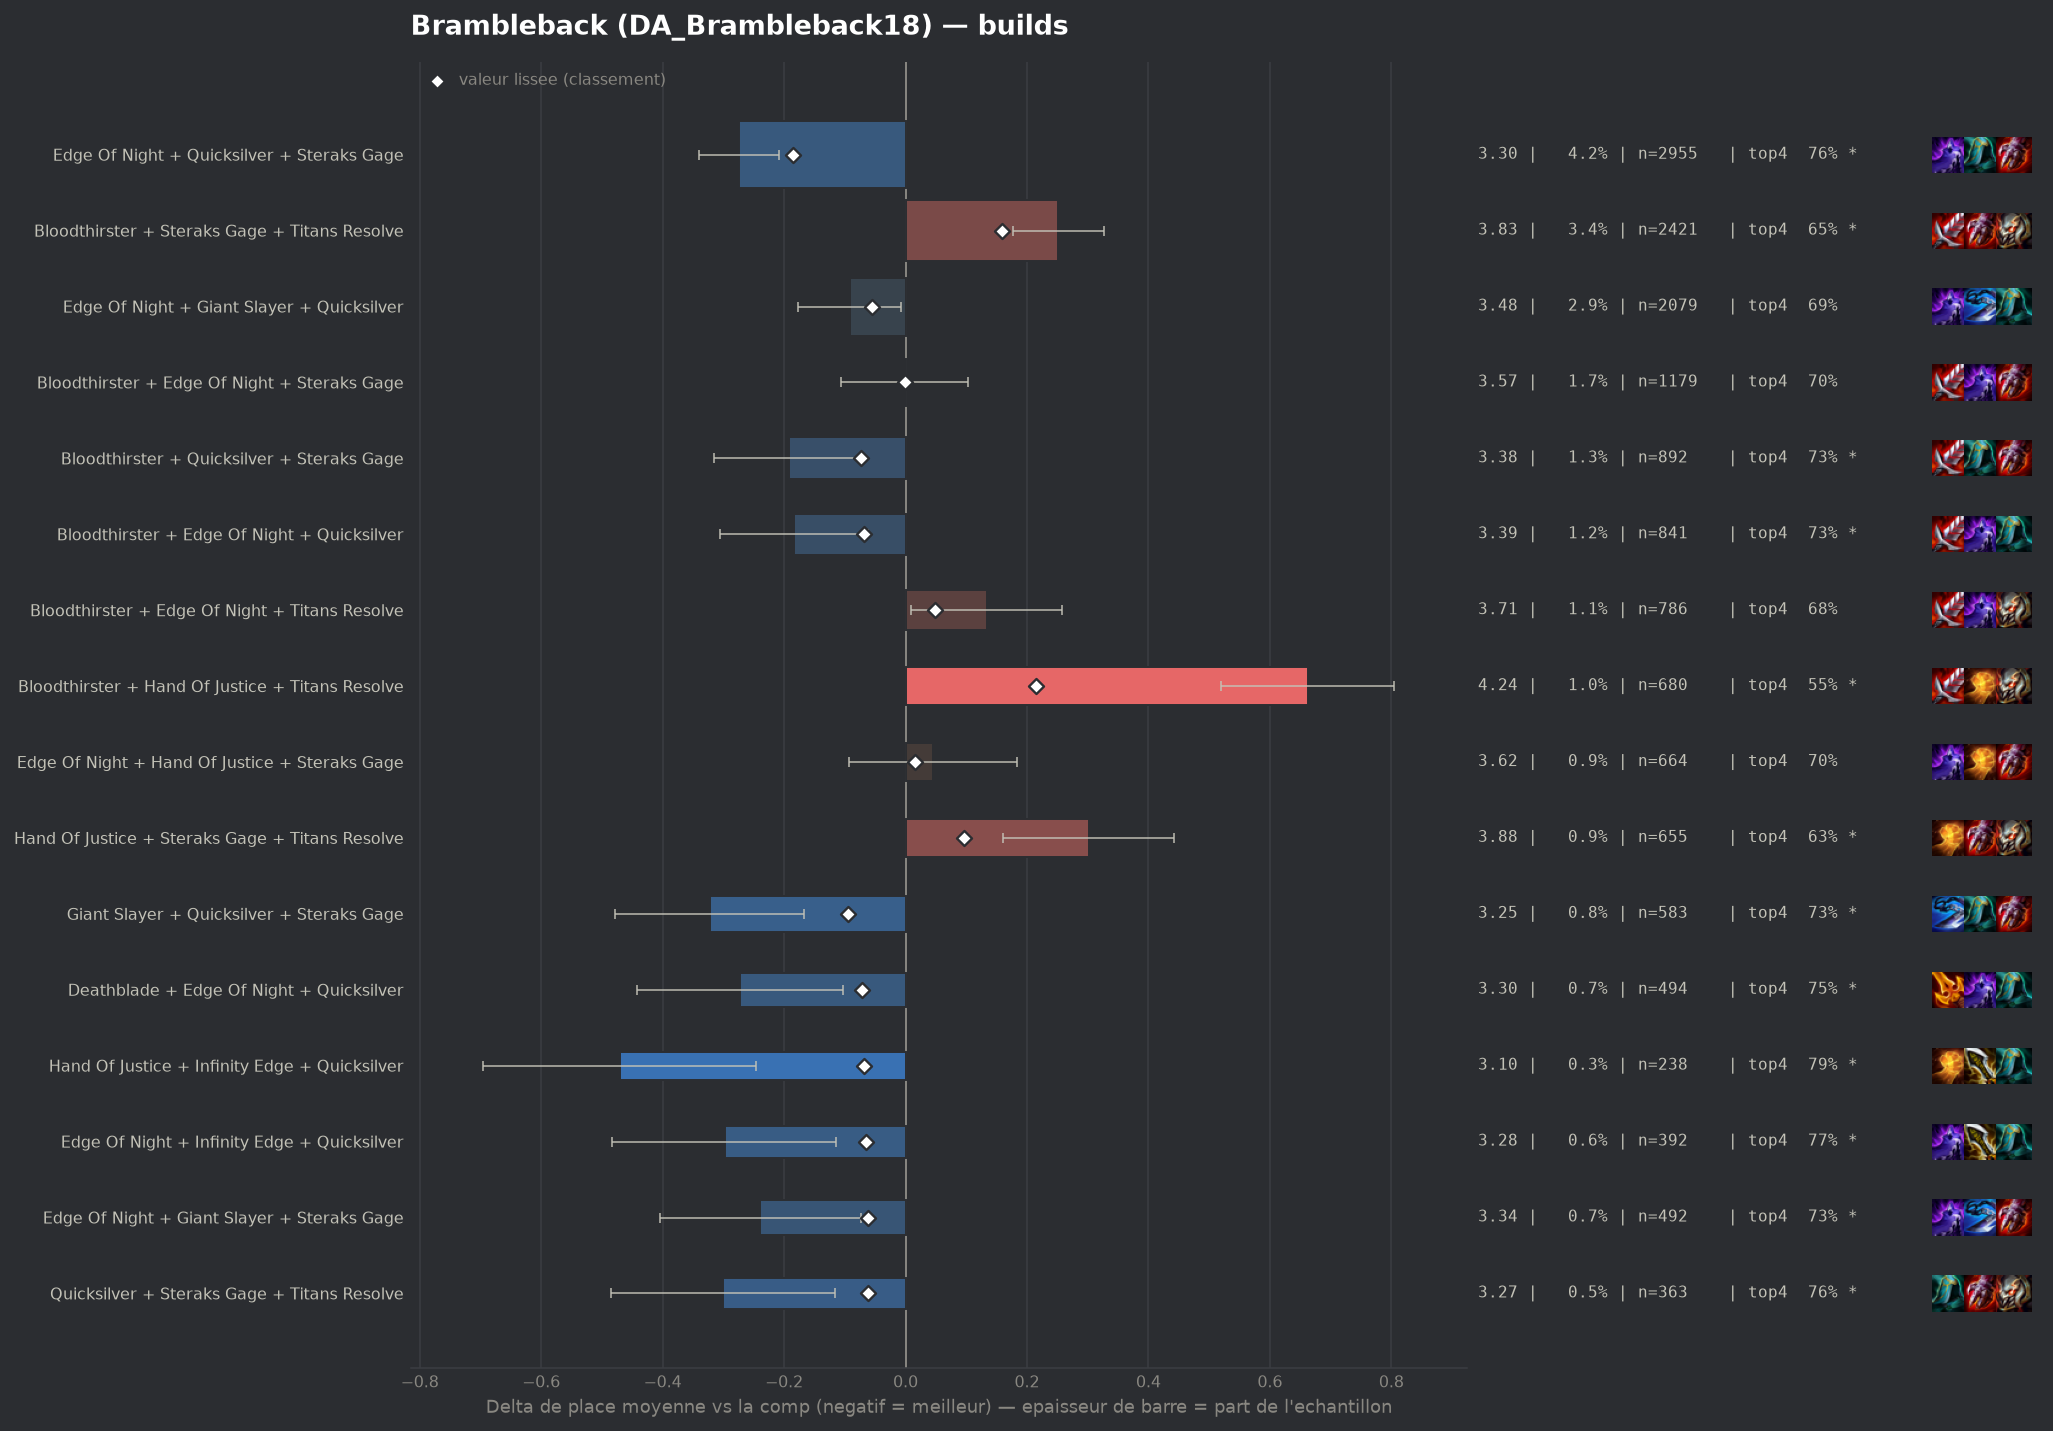

Data behind this chart, as committed beside it:
group, label, n, share, avg_place, shrunk_avg, score, d_avg, d_avg_pess, impact, d_top4, win, top2, top4, sd, z, p, significant
populaire, Edge Of Night + Quicksilver + Steraks Ga…, 2955, 0.04192, 3.302, 3.391, -0.186, -0.274, -0.209, 0.0078, 0.0596, 0.1695, 0.3868, 0.756, 1.786, -8.17, 0.0, True
pepite, Giant Slayer + Quicksilver + Steraks Gag…, 583, 0.00827, 3.254, 3.482, -0.094, -0.322, -0.167, 0.0008, 0.0309, 0.2007, 0.4374, 0.7273, 1.904, -4.07, 5e-05, True
populaire, Bloodthirster + Quicksilver + Steraks Ga…, 892, 0.01265, 3.385, 3.502, -0.074, -0.192, -0.068, 0.0009, 0.0368, 0.1805, 0.3879, 0.7332, 1.88, -3.03, 0.00247, True
pepite, Deathblade + Edge Of Night + Quicksilver, 494, 0.007008, 3.304, 3.506, -0.071, -0.273, -0.103, 0.0005, 0.0506, 0.1862, 0.4291, 0.747, 1.915, -3.15, 0.00161, True
populaire, Bloodthirster + Edge Of Night + Quicksil…, 841, 0.01193, 3.392, 3.508, -0.069, -0.184, -0.062, 0.0008, 0.0385, 0.1593, 0.371, 0.7348, 1.795, -2.95, 0.00316, True
pepite, Hand Of Justice + Infinity Edge + Quicks…, 238, 0.003376, 3.105, 3.508, -0.068, -0.471, -0.247, 0.0002, 0.0894, 0.1933, 0.458, 0.7857, 1.761, -4.12, 4e-05, True
pepite, Edge Of Night + Infinity Edge + Quicksil…, 392, 0.005561, 3.278, 3.511, -0.065, -0.298, -0.114, 0.0004, 0.0715, 0.1811, 0.4158, 0.7679, 1.858, -3.17, 0.00153, True
pepite, Edge Of Night + Giant Slayer + Steraks G…, 492, 0.006979, 3.337, 3.515, -0.062, -0.239, -0.074, 0.0004, 0.0313, 0.1687, 0.4187, 0.7276, 1.858, -2.84, 0.00448, True
pepite, Quicksilver + Steraks Gage + Titans Reso…, 363, 0.005149, 3.275, 3.515, -0.062, -0.301, -0.116, 0.0003, 0.064, 0.1791, 0.3967, 0.7603, 1.788, -3.2, 0.00139, True
, Deathblade + Edge Of Night + Steraks Gag…, 426, 0.006043, 3.326, 3.518, -0.058, -0.25, -0.076, 0.0004, 0.036, 0.1878, 0.385, 0.7324, 1.827, -2.82, 0.00487, True
, Deathblade + Quicksilver + Steraks Gage, 400, 0.005674, 3.312, 3.518, -0.058, -0.264, -0.09, 0.0003, 0.0636, 0.1525, 0.3775, 0.76, 1.768, -2.98, 0.00293, True
, Bloodthirster + Deathblade + Steraks Gag…, 302, 0.004284, 3.245, 3.518, -0.058, -0.331, -0.14, 0.0003, 0.0884, 0.1788, 0.3874, 0.7848, 1.695, -3.39, 0.00071, True
, Deathblade + Edge Of Night + Hand Of Jus…, 229, 0.003249, 3.166, 3.519, -0.057, -0.41, -0.189, 0.0002, 0.094, 0.179, 0.4192, 0.7904, 1.708, -3.63, 0.00028, True
, Emblem Rapidfire + Edge Of Night + Quick…, 190, 0.002695, 3.1, 3.52, -0.057, -0.476, -0.22, 0.0002, 0.0721, 0.2211, 0.4632, 0.7684, 1.802, -3.64, 0.00028, True
, Infinity Edge + Quicksilver + Steraks Ga…, 320, 0.004539, 3.275, 3.521, -0.056, -0.301, -0.1, 0.0003, 0.0505, 0.1719, 0.4344, 0.7469, 1.828, -2.94, 0.00327, True
populaire, Edge Of Night + Giant Slayer + Quicksilv…, 2079, 0.02949, 3.484, 3.521, -0.055, -0.092, -0.008, 0.0016, -0.008, 0.1876, 0.3757, 0.6883, 1.946, -2.14, 0.03262, False
, Emblem Rapidfire + Quicksilver + Steraks…, 171, 0.002426, 3.088, 3.523, -0.053, -0.489, -0.224, 0.0001, 0.0697, 0.2222, 0.4561, 0.7661, 1.76, -3.63, 0.00029, True
, Hand Of Justice + Quicksilver + Steraks …, 547, 0.00776, 3.399, 3.527, -0.05, -0.178, -0.034, 0.0004, 0.0568, 0.1188, 0.3473, 0.7532, 1.703, -2.43, 0.01513, True
, Edge Of Night + Quicksilver + Titans Res…, 290, 0.004114, 3.307, 3.53, -0.046, -0.269, -0.061, 0.0002, 0.0657, 0.1862, 0.3621, 0.7621, 1.804, -2.54, 0.01116, True
, Emblem Rapidfire + Edge Of Night + Stera…, 207, 0.002936, 3.242, 3.533, -0.043, -0.335, -0.094, 0.0001, 0.0428, 0.2077, 0.3865, 0.7391, 1.764, -2.73, 0.00641, True
, Edge Of Night + Infinity Edge + Steraks …, 367, 0.005206, 3.379, 3.536, -0.041, -0.198, -0.007, 0.0002, 0.0366, 0.158, 0.4033, 0.733, 1.858, -2.03, 0.04215, False
, Bloodthirster + Evenshroud + Steraks Gag…, 50, 0.0007093, 2.38, 3.535, -0.041, -1.196, -0.789, 0.0, 0.1636, 0.34, 0.68, 0.86, 1.468, -5.76, 0.0, True
, Edge Of Night + Last Whisper + Steraks G…, 127, 0.001802, 3.126, 3.539, -0.037, -0.45, -0.181, 0.0001, 0.1304, 0.1496, 0.3858, 0.8268, 1.547, -3.28, 0.00105, True
, Deathblade + Giant Slayer + Steraks Gage, 128, 0.001816, 3.141, 3.54, -0.036, -0.436, -0.148, 0.0001, 0.0927, 0.1562, 0.4297, 0.7891, 1.657, -2.97, 0.00297, True
, Bloodthirster + Edge Of Night + Last Whi…, 138, 0.001958, 3.196, 3.542, -0.034, -0.381, -0.071, 0.0001, 0.0718, 0.2174, 0.4203, 0.7681, 1.853, -2.41, 0.01591, True
, Edge Of Night + Infinity Edge + Strikers…, 131, 0.001858, 3.198, 3.544, -0.032, -0.378, -0.099, 0.0001, 0.1281, 0.1603, 0.3511, 0.8244, 1.627, -2.65, 0.00794, True
, Edge Of Night + Last Whisper + Quicksilv…, 128, 0.001816, 3.203, 3.545, -0.031, -0.373, -0.066, 0.0001, 0.0615, 0.1875, 0.4219, 0.7578, 1.769, -2.38, 0.01714, True
, Guinsoos Rageblade + Steraks Gage + Tita…, 104, 0.001475, 3.125, 3.545, -0.031, -0.451, -0.095, 0.0, 0.121, 0.1923, 0.4615, 0.8173, 1.854, -2.48, 0.0131, True
, Bloodthirster + Infinity Edge + Quicksil…, 198, 0.002809, 3.333, 3.546, -0.03, -0.243, 0.0, 0.0001, 0.0663, 0.1465, 0.3889, 0.7626, 1.801, -1.9, 0.05799, False
, Bloodthirster + Steraks Gage + Steraks G…, 111, 0.001575, 3.171, 3.547, -0.03, -0.405, -0.086, 0.0, 0.0784, 0.1802, 0.4144, 0.7748, 1.713, -2.49, 0.0128, True
, Bloodthirster + Giant Slayer + Quicksilv…, 299, 0.004241, 3.415, 3.548, -0.028, -0.162, 0.0, 0.0001, 0.0294, 0.1605, 0.3344, 0.7258, 1.757, -1.59, 0.1125, False
, Emblem Rapidfire + Hand Of Justice + Ste…, 75, 0.001064, 3.027, 3.549, -0.028, -0.55, -0.143, 0.0, 0.0903, 0.2267, 0.48, 0.7867, 1.796, -2.65, 0.00808, True
, Giant Slayer + Steraks Gage + Titans Res…, 197, 0.002795, 3.355, 3.549, -0.027, -0.221, 0.0, 0.0001, 0.0549, 0.1675, 0.3604, 0.7513, 1.793, -1.73, 0.08409, False
, Emblem Vanguard + Quicksilver + Steraks …, 129, 0.00183, 3.256, 3.549, -0.027, -0.32, -0.041, 0.0, 0.0943, 0.1318, 0.3488, 0.7907, 1.615, -2.25, 0.0244, False
, Edge Of Night + Quicksilver + Strikers F…, 107, 0.001518, 3.196, 3.549, -0.027, -0.38, -0.039, 0.0, 0.0513, 0.2056, 0.4112, 0.7477, 1.801, -2.18, 0.02914, False
, Edge Of Night + Steraks Gage + Titans Re…, 626, 0.00888, 3.495, 3.551, -0.025, -0.081, 0.0, 0.0002, 0.0033, 0.1326, 0.3658, 0.6997, 1.822, -1.11, 0.2677, False
, Giant Slayer + Infinity Edge + Steraks G…, 136, 0.001929, 3.294, 3.551, -0.025, -0.282, 0.0, 0.0, 0.0831, 0.1544, 0.3897, 0.7794, 1.787, -1.84, 0.06581, False
, Deathblade + Infinity Edge + Steraks Gag…, 112, 0.001589, 3.241, 3.552, -0.025, -0.335, -0.011, 0.0, 0.0536, 0.1696, 0.4375, 0.75, 1.749, -2.03, 0.04267, False
, Emblem Rapidfire + Bloodthirster + Edge …, 85, 0.001206, 3.129, 3.551, -0.025, -0.447, -0.106, 0.0, 0.0919, 0.2, 0.4, 0.7882, 1.6, -2.57, 0.01008, True
, Bloodthirster + Giant Slayer + Infinity …, 115, 0.001631, 3.252, 3.552, -0.024, -0.324, 0.0, 0.0, 0.0341, 0.1826, 0.4261, 0.7304, 1.803, -1.93, 0.05404, False
, Guinsoos Rageblade + Hand Of Justice + S…, 74, 0.00105, 3.095, 3.552, -0.024, -0.482, -0.097, 0.0, 0.1009, 0.2027, 0.4189, 0.7973, 1.686, -2.46, 0.01404, True
, Emblem Rapidfire + Bloodthirster + Quick…, 64, 0.0009079, 3.016, 3.552, -0.024, -0.561, -0.131, 0.0, 0.163, 0.2031, 0.4688, 0.8594, 1.754, -2.56, 0.01061, True
, Deathblade + Hand Of Justice + Steraks G…, 149, 0.002114, 3.336, 3.553, -0.023, -0.241, 0.0, 0.0, 0.0822, 0.1342, 0.3289, 0.7785, 1.685, -1.74, 0.08163, False
, Emblem Rapidfire + Bloodthirster + Stera…, 112, 0.001589, 3.268, 3.554, -0.023, -0.308, 0.0, 0.0, 0.0626, 0.1607, 0.4375, 0.7589, 1.842, -1.77, 0.07659, False
, Hextech Gunblade + Quicksilver + Steraks…, 100, 0.001419, 3.23, 3.553, -0.023, -0.346, -0.031, 0.0, 0.1136, 0.15, 0.37, 0.81, 1.605, -2.16, 0.03115, False
, Giant Slayer + Hextech Gunblade + Sterak…, 49, 0.0006951, 2.898, 3.554, -0.023, -0.678, -0.239, 0.0, 0.1608, 0.1429, 0.5306, 0.8571, 1.568, -3.03, 0.00247, True
, Edge Of Night + Giant Slayer + Infinity …, 194, 0.002752, 3.397, 3.555, -0.022, -0.179, 0.0, 0.0001, 0.0304, 0.134, 0.3711, 0.7268, 1.756, -1.42, 0.1555, False
, Last Whisper + Quicksilver + Steraks Gag…, 110, 0.00156, 3.273, 3.554, -0.022, -0.304, 0.0, 0.0, 0.0764, 0.1545, 0.3455, 0.7727, 1.623, -1.96, 0.05005, False
, Bloodthirster + Edge Of Night + Strikers…, 76, 0.001078, 3.145, 3.554, -0.022, -0.432, -0.06, 0.0, 0.1326, 0.1842, 0.3816, 0.8289, 1.652, -2.28, 0.02285, False
, Emblem Rapidfire + Deathblade + Edge Of …, 64, 0.0009079, 3.062, 3.554, -0.022, -0.514, -0.103, 0.0, 0.1005, 0.2031, 0.4219, 0.7969, 1.676, -2.45, 0.01423, True
, Hand Of Justice + Quicksilver + Strikers…, 55, 0.0007802, 3.0, 3.555, -0.022, -0.576, -0.085, 0.0, 0.1036, 0.2909, 0.4727, 0.8, 1.859, -2.3, 0.02153, False
, Emblem Rapidfire + Steraks Gage + Titans…, 67, 0.0009504, 3.104, 3.555, -0.021, -0.472, -0.045, 0.0, 0.0798, 0.1642, 0.5075, 0.7761, 1.78, -2.17, 0.03011, False
, Emblem Vanguard + Edge Of Night + Sterak…, 102, 0.001447, 3.275, 3.556, -0.02, -0.302, 0.0, 0.0, 0.0683, 0.1078, 0.3725, 0.7647, 1.579, -1.93, 0.05381, False
, Hand Of Justice + Last Whisper + Quicksi…, 64, 0.0009079, 3.109, 3.556, -0.02, -0.467, 0.0, 0.0, 0.0536, 0.25, 0.5, 0.75, 1.969, -1.9, 0.05797, False
, Infinity Edge + Last Whisper + Quicksilv…, 59, 0.000837, 3.068, 3.556, -0.02, -0.509, -0.068, 0.0, 0.0664, 0.2034, 0.4407, 0.7627, 1.726, -2.26, 0.02369, False
, Bloodthirster + Edge Of Night + Evenshro…, 43, 0.00061, 2.907, 3.556, -0.02, -0.669, -0.188, 0.0, 0.1409, 0.2558, 0.4651, 0.8372, 1.611, -2.72, 0.00647, True
, Hand Of Justice + Last Whisper + Steraks…, 89, 0.001263, 3.258, 3.557, -0.019, -0.318, 0.0, 0.0, 0.0902, 0.1798, 0.382, 0.7865, 1.796, -1.67, 0.09519, False
, Deathblade + Giant Slayer + Hand Of Just…, 65, 0.0009221, 3.154, 3.558, -0.019, -0.422, 0.0, 0.0, 0.0575, 0.2308, 0.4462, 0.7538, 1.765, -1.93, 0.05375, False
, Deathblade + Edge Of Night + Last Whispe…, 64, 0.0009079, 3.141, 3.557, -0.019, -0.436, 0.0, 0.0, 0.0849, 0.25, 0.4375, 0.7812, 1.927, -1.81, 0.07066, False
, Deathblade + Hand Of Justice + Quicksilv…, 136, 0.001929, 3.368, 3.558, -0.018, -0.209, 0.0, 0.0, 0.0463, 0.1471, 0.3676, 0.7426, 1.735, -1.4, 0.1613, False
... 178 more rows
